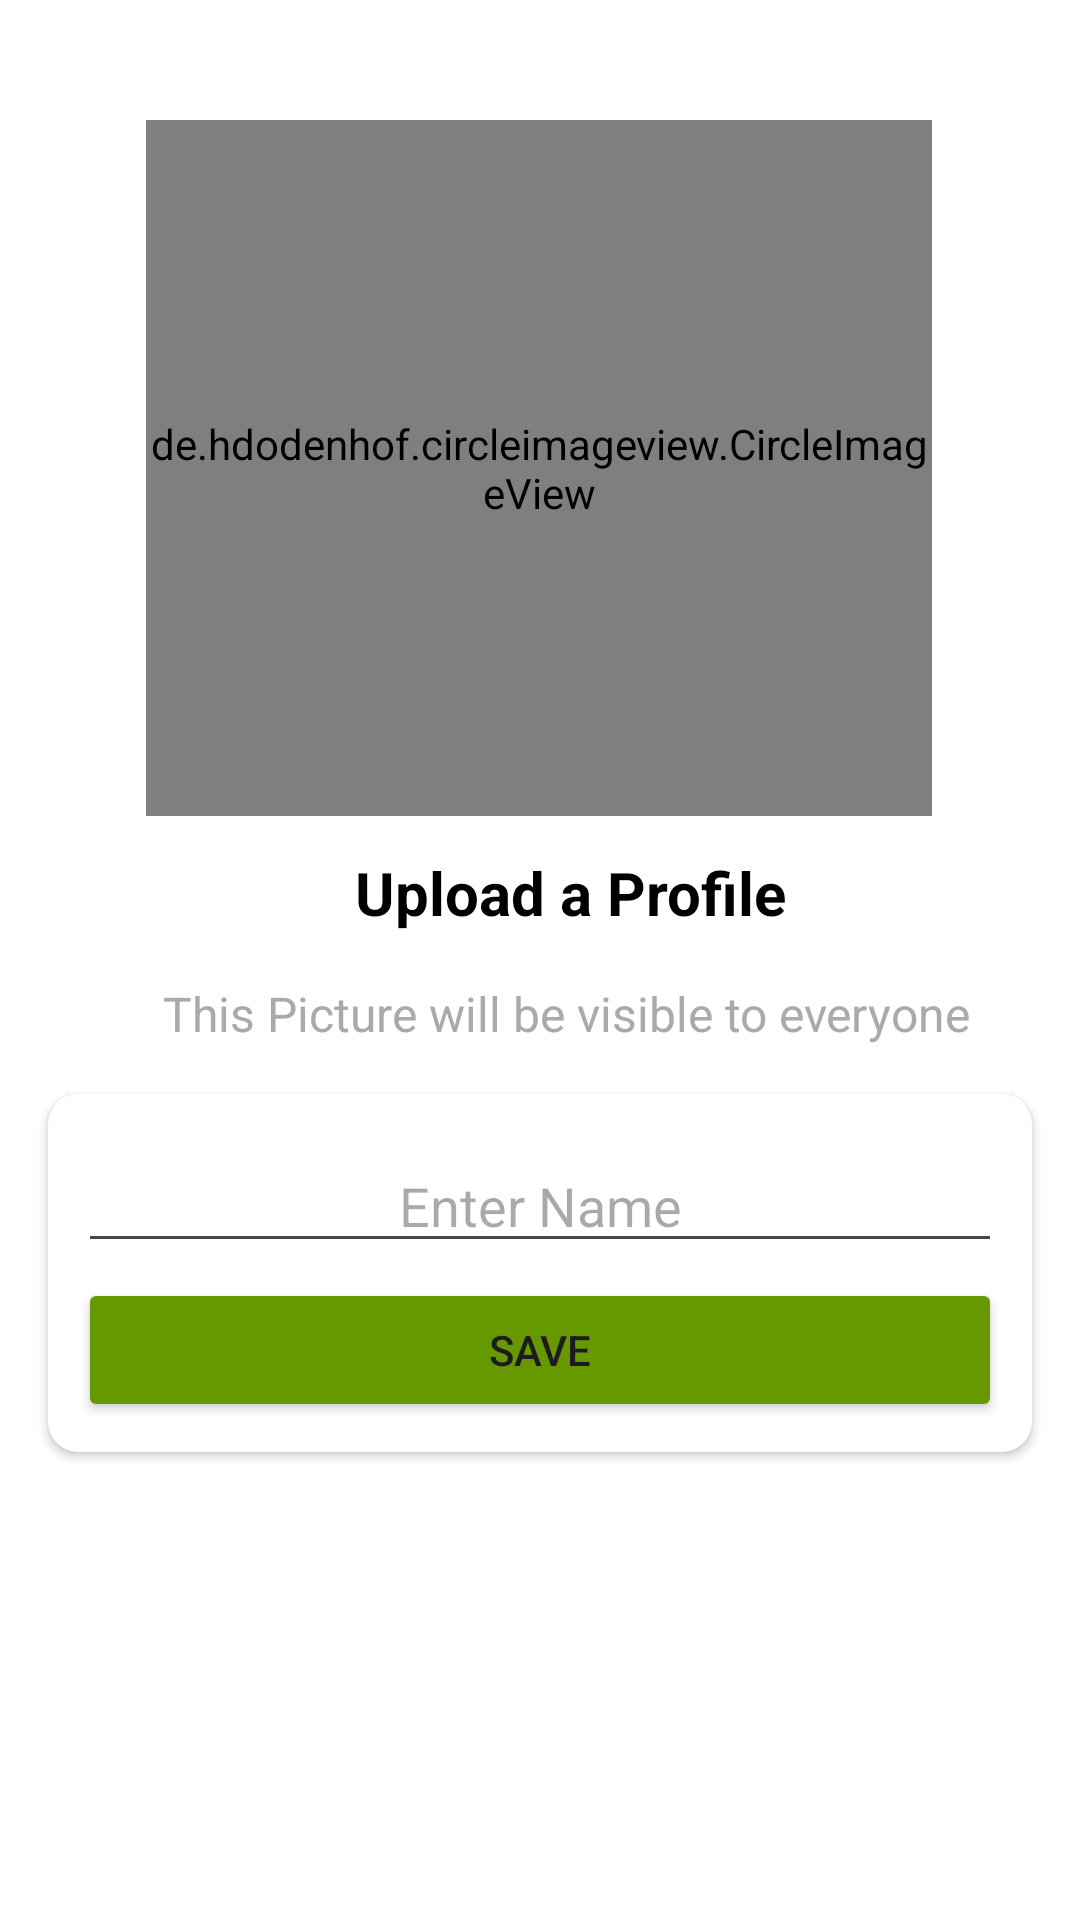

Layout XML and referenced resources for this Android screen:
<!-- AndroidManifest.xml: application theme Theme.ChatRing -->
<!-- res/layout/activity_profile.xml -->
<?xml version="1.0" encoding="utf-8"?>
<androidx.constraintlayout.widget.ConstraintLayout xmlns:android="http://schemas.android.com/apk/res/android"
    xmlns:app="http://schemas.android.com/apk/res-auto"
    xmlns:tools="http://schemas.android.com/tools"
    android:id="@+id/main"
    android:layout_width="match_parent"
    android:layout_height="match_parent"
    android:background="@color/white"
    tools:context=".Activities.VerifyNumberActivity">

    <de.hdodenhof.circleimageview.CircleImageView
        android:id="@+id/pic"
        android:layout_width="262dp"
        android:layout_height="232dp"
        android:layout_marginTop="40dp"
        app:layout_constraintEnd_toEndOf="parent"
        app:layout_constraintHorizontal_bias="0.496"
        app:layout_constraintStart_toStartOf="parent"
        app:layout_constraintTop_toTopOf="parent"
        android:src="@drawable/avatar" />

    <TextView
        android:id="@+id/txt"
        android:layout_width="wrap_content"
        android:layout_height="wrap_content"
        android:layout_marginTop="12dp"
        android:text="Upload a Profile"
        android:textColor="@color/black"
        android:textSize="20dp"
        android:textStyle="bold"
        app:layout_constraintEnd_toEndOf="@+id/pic"
        app:layout_constraintHorizontal_bias="0.59"
        app:layout_constraintStart_toStartOf="@+id/pic"
        app:layout_constraintTop_toBottomOf="@+id/pic" />

    <TextView
        android:id="@+id/textView2"
        android:layout_width="wrap_content"
        android:layout_height="wrap_content"
        android:layout_marginTop="16dp"
        android:text="This Picture will be visible to everyone"
        android:textColor="@android:color/darker_gray"
        android:textSize="16dp"
        app:layout_constraintEnd_toEndOf="@+id/txt"
        app:layout_constraintHorizontal_bias="0.512"
        app:layout_constraintStart_toStartOf="@+id/txt"
        app:layout_constraintTop_toBottomOf="@+id/txt" />

    <androidx.cardview.widget.CardView
        android:layout_width="match_parent"
        android:layout_height="wrap_content"
        android:layout_marginStart="16dp"
        android:layout_marginTop="16dp"
        android:layout_marginEnd="16dp"
        app:cardCornerRadius="10dp"
        app:layout_constraintEnd_toEndOf="parent"
        app:layout_constraintStart_toStartOf="parent"
        app:layout_constraintTop_toBottomOf="@+id/textView2">

        <LinearLayout
            android:layout_width="match_parent"
            android:layout_height="match_parent"
            android:layout_margin="10dp"
            android:orientation="vertical">

            <EditText
                android:id="@+id/userNametxt"
                android:layout_width="match_parent"
                android:layout_height="wrap_content"
                android:layout_marginTop="5dp"
                android:ems="10"
                android:gravity="center"
                android:hint="Enter Name"
                android:inputType="textPersonName" />

            <Button
                android:id="@+id/savebtn"
                android:layout_width="match_parent"
                android:layout_height="wrap_content"
                android:layout_marginTop="5dp"
                android:backgroundTint="@android:color/holo_green_dark"
                android:text="Save" />
        </LinearLayout>
    </androidx.cardview.widget.CardView>
</androidx.constraintlayout.widget.ConstraintLayout>
<!-- resources referenced by this layout -->
<resources>
  <color name="black">#FF000000</color>
  <color name="white">#FFFFFFFF</color>
  <!-- drawable avatar: png bitmap (drawable, 58181 bytes) -->
  <style name="Theme.ChatRing" parent="Base.Theme.ChatRing" />
  <style name="Base.Theme.ChatRing" parent="Theme.Material3.DayNight.NoActionBar">
          
          
      </style>
</resources>
